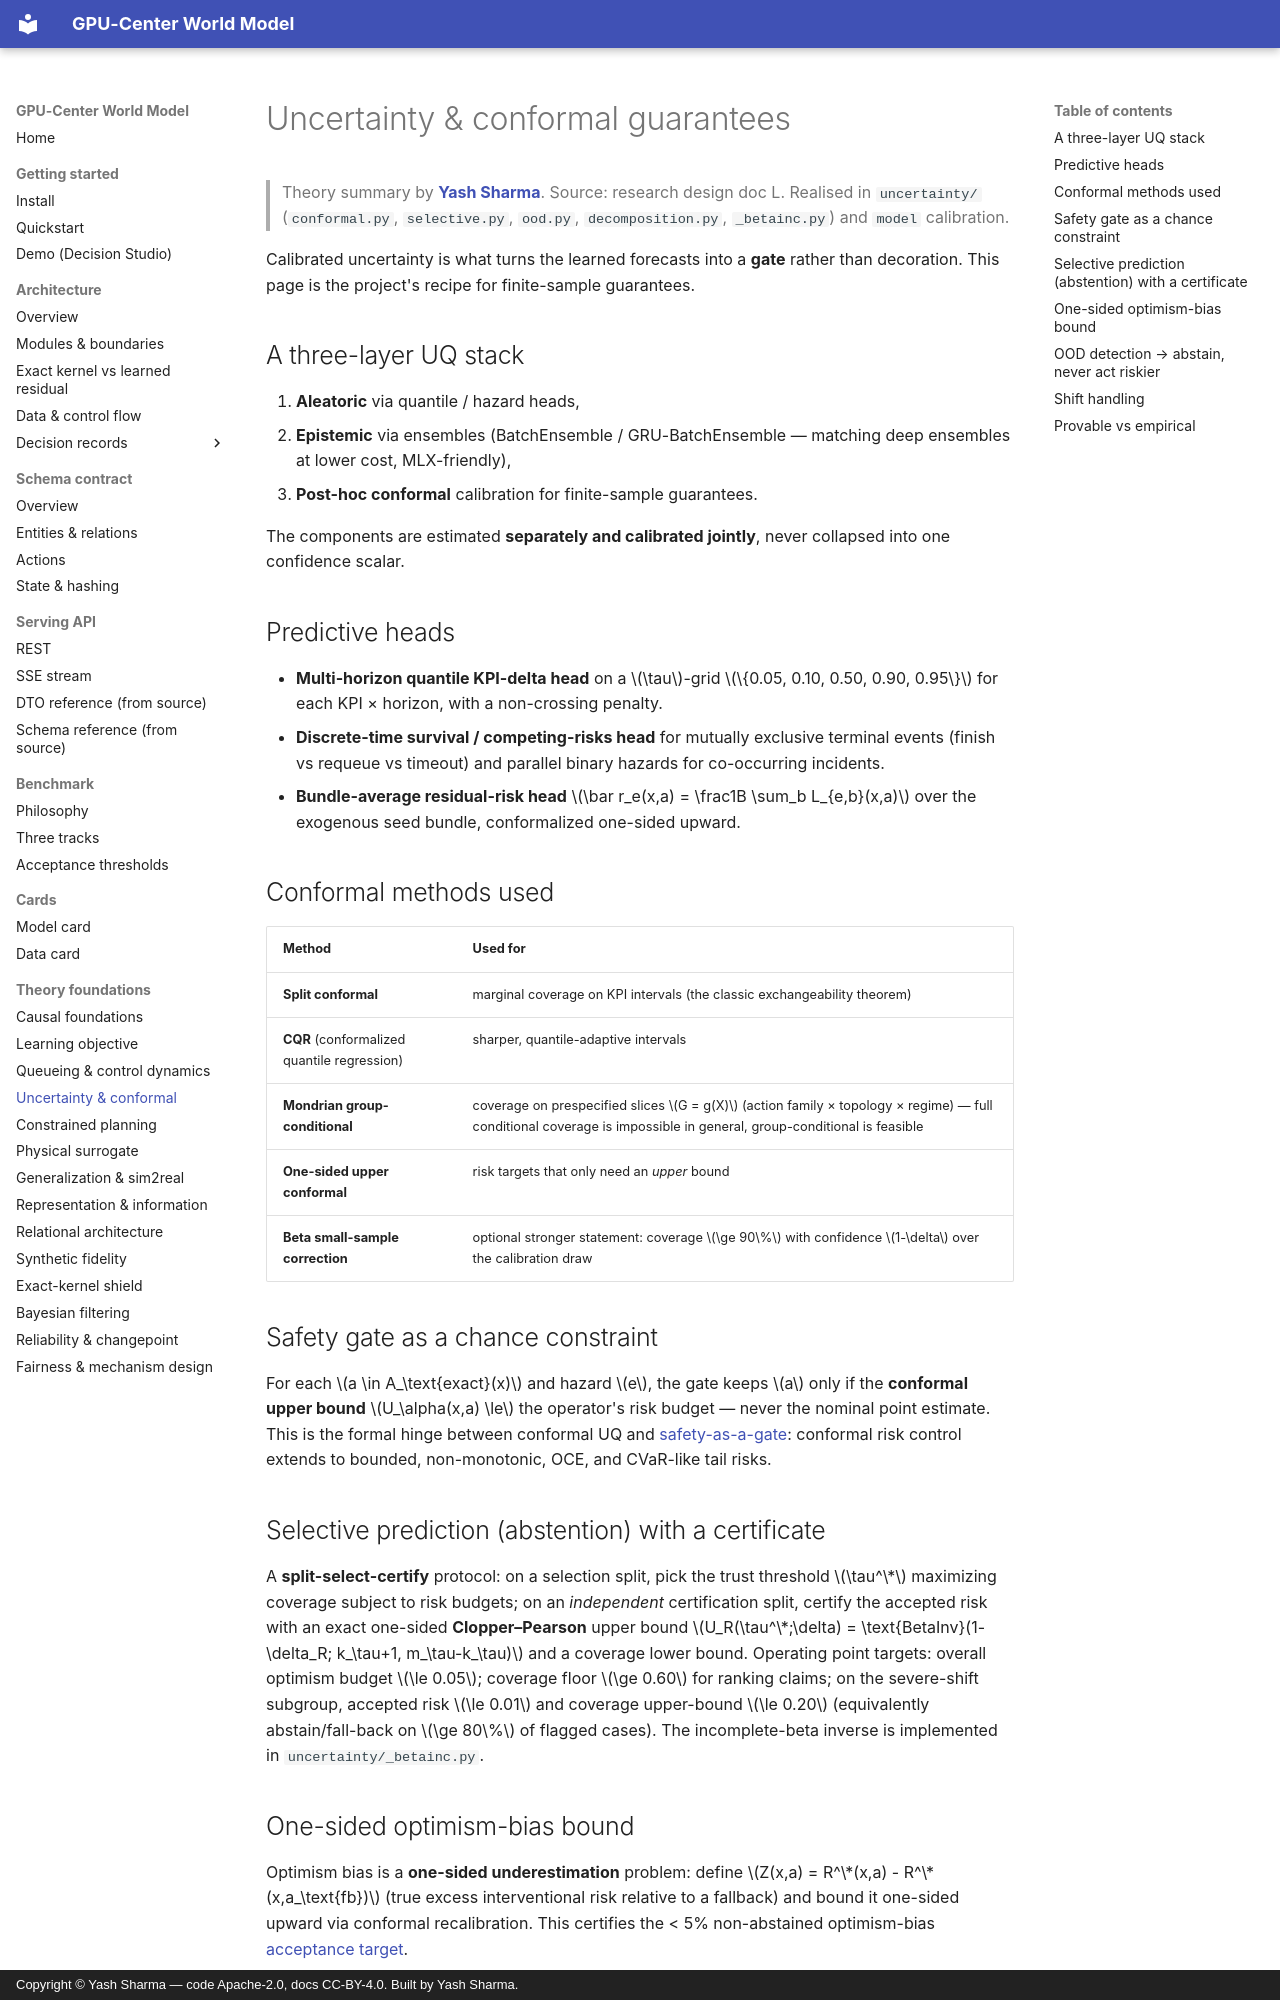

repository: YashSharmaa/World-Model · page: theory/uncertainty-conformal/index.html · generator: mkdocs · copyright: Copyright © Yash Sharma — code Apache-2.0, docs CC-BY-4.0. Built by Yash Sharma.

<!--
  GPU-Center World Model — theory: uncertainty & conformal guarantees.
  Author:  Yash Sharma · https://www.linkedin.com/in/yashsharmaa/
  License: CC-BY-4.0
-->

# Uncertainty & conformal guarantees

> Theory summary by **[Yash Sharma](https://www.linkedin.com/in/yashsharmaa/)**.
> Source: research design doc L. Realised in `uncertainty/` (`conformal.py`,
> `selective.py`, `ood.py`, `decomposition.py`, `_betainc.py`) and `model`
> calibration.

Calibrated uncertainty is what turns the learned forecasts into a **gate** rather
than decoration. This page is the project's recipe for finite-sample guarantees.

## A three-layer UQ stack

1. **Aleatoric** via quantile / hazard heads,
2. **Epistemic** via ensembles (BatchEnsemble / GRU-BatchEnsemble — matching deep
   ensembles at lower cost, MLX-friendly),
3. **Post-hoc conformal** calibration for finite-sample guarantees.

The components are estimated **separately and calibrated jointly**, never collapsed
into one confidence scalar.

## Predictive heads

- **Multi-horizon quantile KPI-delta head** on a $\tau$-grid
  $\{0.05, 0.10, 0.50, 0.90, 0.95\}$ for each KPI × horizon, with a non-crossing
  penalty.
- **Discrete-time survival / competing-risks head** for mutually exclusive terminal
  events (finish vs requeue vs timeout) and parallel binary hazards for
  co-occurring incidents.
- **Bundle-average residual-risk head** $\bar r_e(x,a) = \frac1B \sum_b
  L_{e,b}(x,a)$ over the exogenous seed bundle, conformalized one-sided upward.

## Conformal methods used

| Method | Used for |
|---|---|
| **Split conformal** | marginal coverage on KPI intervals (the classic exchangeability theorem) |
| **CQR** (conformalized quantile regression) | sharper, quantile-adaptive intervals |
| **Mondrian group-conditional** | coverage on prespecified slices $G = g(X)$ (action family × topology × regime) — full conditional coverage is impossible in general, group-conditional is feasible |
| **One-sided upper conformal** | risk targets that only need an *upper* bound |
| **Beta small-sample correction** | optional stronger statement: coverage $\ge 90\%$ with confidence $1-\delta$ over the calibration draw |

## Safety gate as a chance constraint

For each $a \in A_\text{exact}(x)$ and hazard $e$, the gate keeps $a$ only if the
**conformal upper bound** $U_\alpha(x,a) \le$ the operator's risk budget — never
the nominal point estimate. This is the formal hinge between conformal UQ and
[safety-as-a-gate](../adr/0002-safety-as-a-gate.md): conformal risk control extends
to bounded, non-monotonic, OCE, and CVaR-like tail risks.

## Selective prediction (abstention) with a certificate

A **split-select-certify** protocol: on a selection split, pick the trust
threshold $\tau^\*$ maximizing coverage subject to risk budgets; on an
*independent* certification split, certify the accepted risk with an exact one-sided
**Clopper–Pearson** upper bound $U_R(\tau^\*;\delta) = \text{BetaInv}(1-\delta_R;
k_\tau+1, m_\tau-k_\tau)$ and a coverage lower bound. Operating point targets:
overall optimism budget $\le 0.05$; coverage floor $\ge 0.60$ for ranking claims;
on the severe-shift subgroup, accepted risk $\le 0.01$ and coverage upper-bound
$\le 0.20$ (equivalently abstain/fall-back on $\ge 80\%$ of flagged cases). The
incomplete-beta inverse is implemented in `uncertainty/_betainc.py`.
